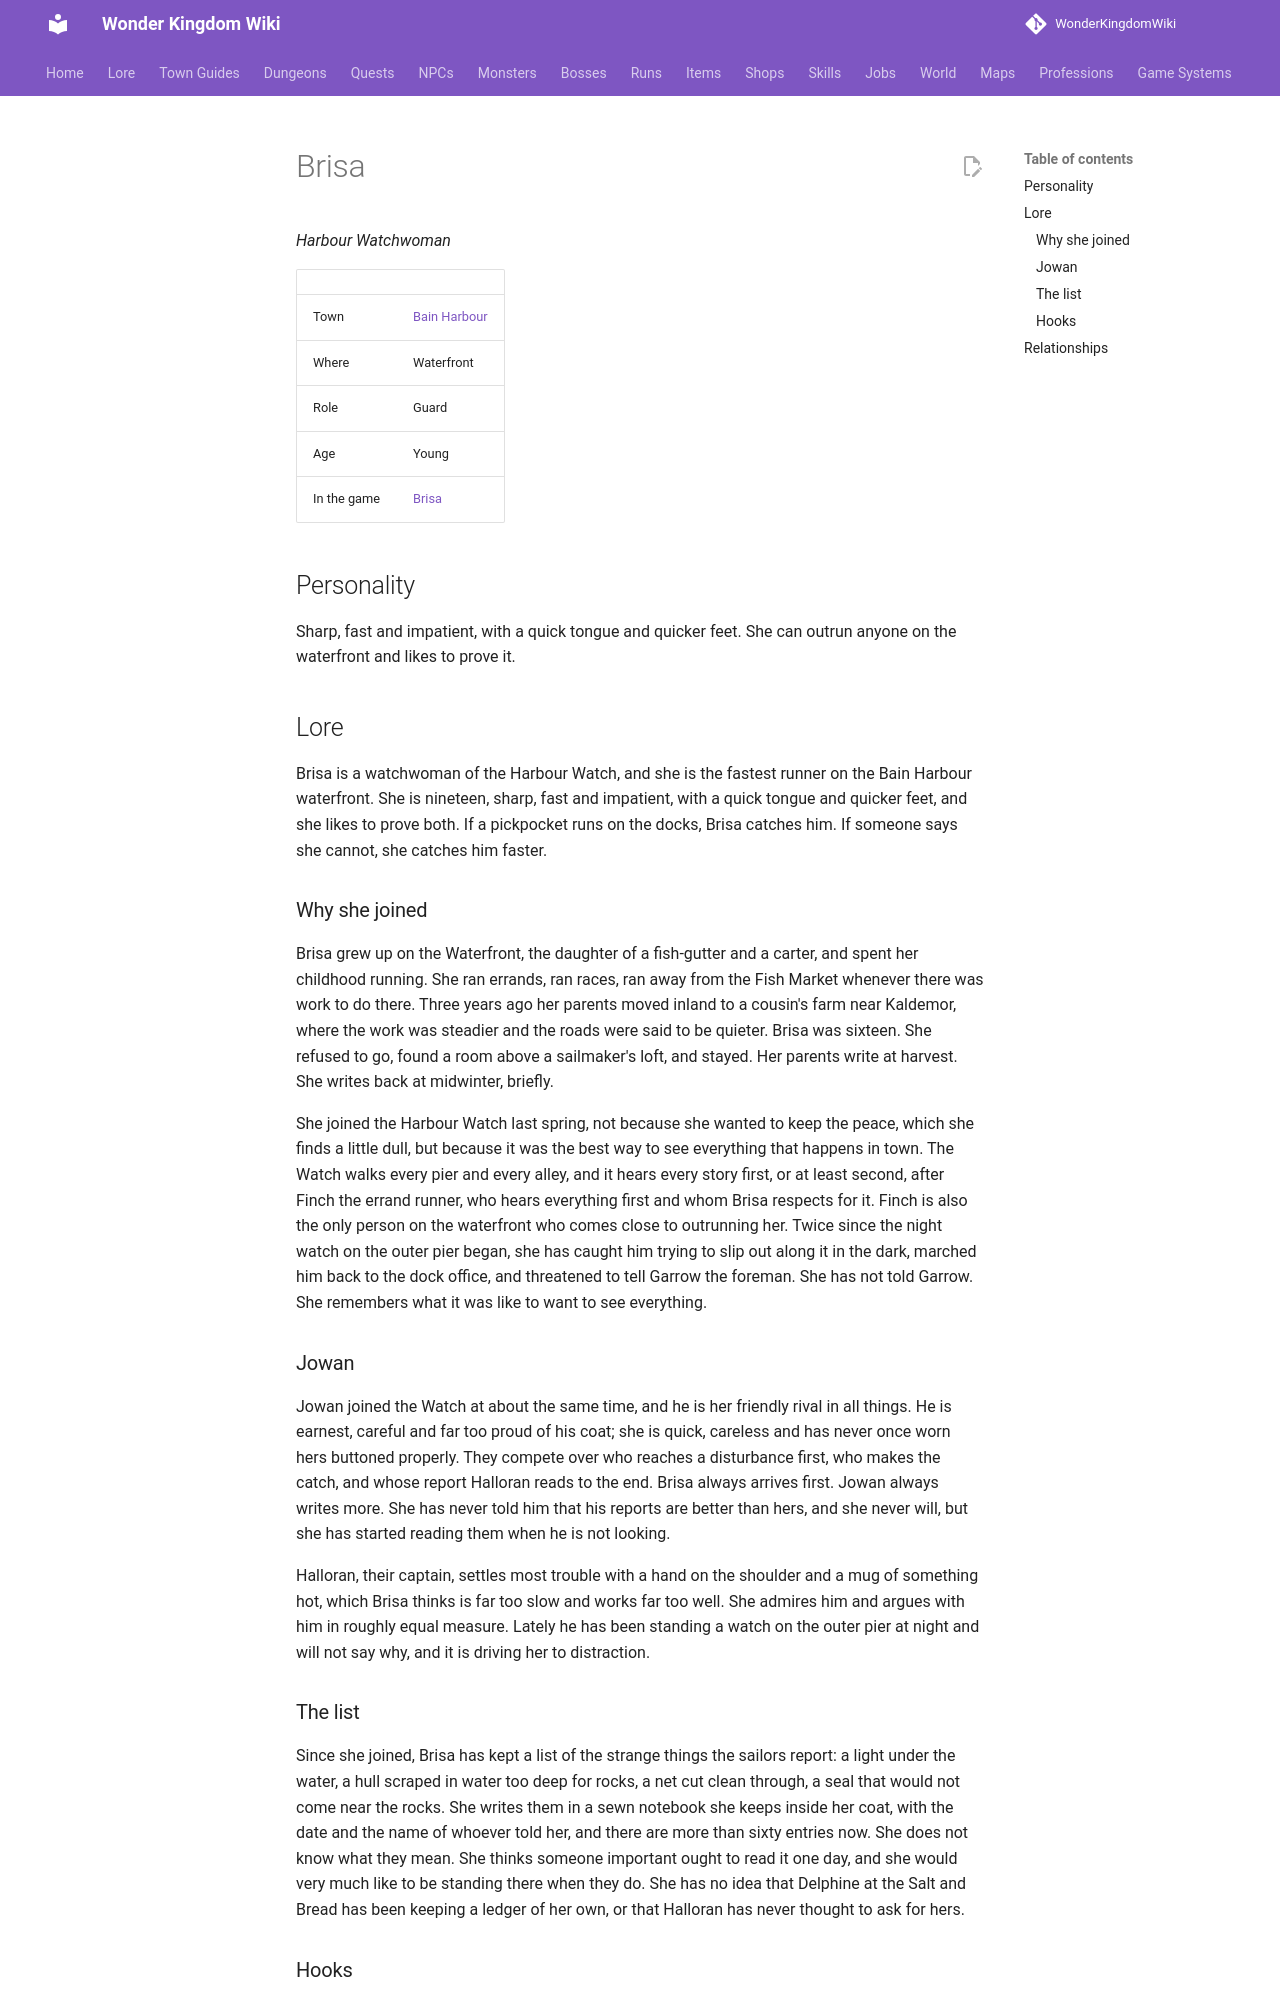

repository: alonohana627/WonderKingdomWiki · page: lore/people/bain-harbour/brisa/index.html · generator: mkdocs

<!-- Generated by tools/people.py from data/people/. Do not edit: changes are overwritten. -->

# Brisa

*Harbour Watchwoman*

|  |  |
|---|---|
| Town | [Bain Harbour](../../towns/bain-harbour.md) |
| Where | Waterfront |
| Role | Guard |
| Age | Young |
| In the game | [Brisa](../../../npcs/brisa.md) |

## Personality

Sharp, fast and impatient, with a quick tongue and quicker feet. She can outrun anyone on the waterfront and likes to prove it.

## Lore

Brisa is a watchwoman of the Harbour Watch, and she is the fastest runner on the Bain Harbour waterfront. She is nineteen, sharp, fast and impatient, with a quick tongue and quicker feet, and she likes to prove both. If a pickpocket runs on the docks, Brisa catches him. If someone says she cannot, she catches him faster.

### Why she joined

Brisa grew up on the Waterfront, the daughter of a fish-gutter and a carter, and spent her childhood running. She ran errands, ran races, ran away from the Fish Market whenever there was work to do there. Three years ago her parents moved inland to a cousin's farm near Kaldemor, where the work was steadier and the roads were said to be quieter. Brisa was sixteen. She refused to go, found a room above a sailmaker's loft, and stayed. Her parents write at harvest. She writes back at midwinter, briefly.

She joined the Harbour Watch last spring, not because she wanted to keep the peace, which she finds a little dull, but because it was the best way to see everything that happens in town. The Watch walks every pier and every alley, and it hears every story first, or at least second, after Finch the errand runner, who hears everything first and whom Brisa respects for it. Finch is also the only person on the waterfront who comes close to outrunning her. Twice since the night watch on the outer pier began, she has caught him trying to slip out along it in the dark, marched him back to the dock office, and threatened to tell Garrow the foreman. She has not told Garrow. She remembers what it was like to want to see everything.

### Jowan

Jowan joined the Watch at about the same time, and he is her friendly rival in all things. He is earnest, careful and far too proud of his coat; she is quick, careless and has never once worn hers buttoned properly. They compete over who reaches a disturbance first, who makes the catch, and whose report Halloran reads to the end. Brisa always arrives first. Jowan always writes more. She has never told him that his reports are better than hers, and she never will, but she has started reading them when he is not looking.

Halloran, their captain, settles most trouble with a hand on the shoulder and a mug of something hot, which Brisa thinks is far too slow and works far too well. She admires him and argues with him in roughly equal measure. Lately he has been standing a watch on the outer pier at night and will not say why, and it is driving her to distraction.
